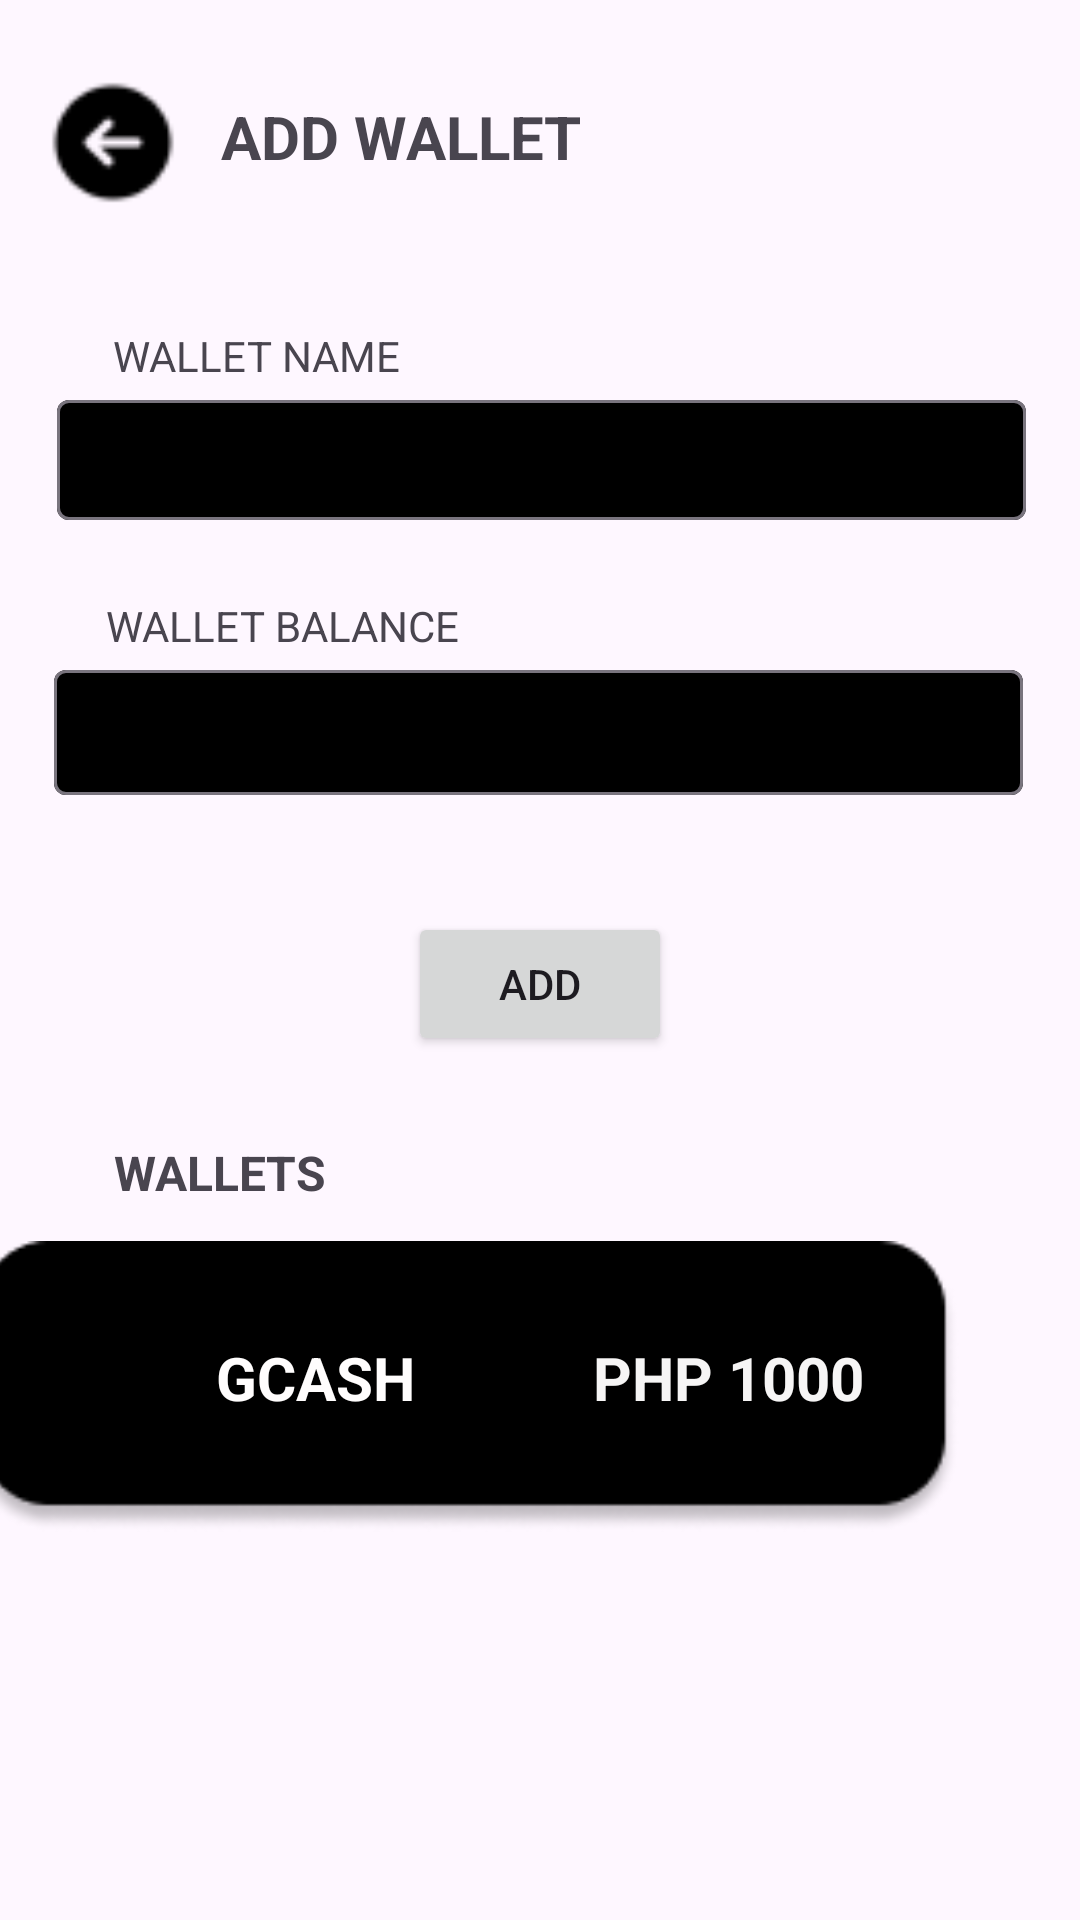

Android layout source for this screen:
<!-- AndroidManifest.xml: application theme Theme.MC_UI -->
<!-- res/layout/add.xml -->
<?xml version="1.0" encoding="utf-8"?>
<androidx.constraintlayout.widget.ConstraintLayout xmlns:android="http://schemas.android.com/apk/res/android"
    xmlns:app="http://schemas.android.com/apk/res-auto"
    xmlns:tools="http://schemas.android.com/tools"
    android:layout_width="match_parent"
    android:layout_height="match_parent"
    tools:layout_editor_absoluteX="0dp"
    tools:layout_editor_absoluteY="0dp">

    <Button
        android:id="@+id/back_btn"
        android:layout_width="48dp"
        android:layout_height="47dp"
        android:layout_marginTop="24dp"
        android:background="@drawable/back_btn"
        android:foreground="@drawable/back_btn"
        app:layout_constraintEnd_toEndOf="parent"
        app:layout_constraintHorizontal_bias="0.044"
        app:layout_constraintStart_toStartOf="parent"
        app:layout_constraintTop_toTopOf="parent" />

    <TextView
        android:id="@+id/textView"
        android:layout_width="wrap_content"
        android:layout_height="wrap_content"
        android:layout_marginStart="12dp"
        android:layout_marginTop="32dp"
        android:text="ADD WALLET"
        android:textSize="20sp"
        android:textStyle="bold"
        app:layout_constraintStart_toEndOf="@+id/back_btn"
        app:layout_constraintTop_toTopOf="parent" />

    <com.google.android.material.textfield.TextInputLayout
        android:id="@+id/textInputLayout3"
        android:layout_width="323dp"
        android:layout_height="50dp"
        android:layout_marginTop="128dp"
        app:boxBackgroundColor="#000000"
        app:layout_constraintEnd_toEndOf="parent"
        app:layout_constraintHorizontal_bias="0.511"
        app:layout_constraintStart_toStartOf="parent"
        app:layout_constraintTop_toTopOf="parent">

        <com.google.android.material.textfield.TextInputEditText
            android:id="@+id/wallet_name"
            android:layout_width="match_parent"
            android:layout_height="40dp"
            android:padding="10dp"
            android:textColor="#FAF4F4" />
    </com.google.android.material.textfield.TextInputLayout>

    <TextView
        android:id="@+id/textView2"
        android:layout_width="wrap_content"
        android:layout_height="wrap_content"
        android:text="WALLET NAME"
        app:layout_constraintBottom_toTopOf="@+id/textInputLayout3"
        app:layout_constraintEnd_toEndOf="parent"
        app:layout_constraintHorizontal_bias="0.142"
        app:layout_constraintStart_toStartOf="parent" />

    <TextView
        android:id="@+id/textView3"
        android:layout_width="wrap_content"
        android:layout_height="wrap_content"
        android:text="WALLET BALANCE"
        app:layout_constraintBottom_toTopOf="@+id/textInputLayout4"
        app:layout_constraintEnd_toEndOf="parent"
        app:layout_constraintHorizontal_bias="0.146"
        app:layout_constraintStart_toStartOf="parent" />

    <com.google.android.material.textfield.TextInputLayout
        android:id="@+id/textInputLayout4"
        android:layout_width="323dp"
        android:layout_height="50dp"
        android:layout_marginTop="40dp"
        app:boxBackgroundColor="#000000"
        app:layout_constraintEnd_toEndOf="parent"
        app:layout_constraintHorizontal_bias="0.483"
        app:layout_constraintStart_toStartOf="parent"
        app:layout_constraintTop_toBottomOf="@+id/textInputLayout3">

        <com.google.android.material.textfield.TextInputEditText
            android:id="@+id/add_bal"
            android:layout_width="match_parent"
            android:layout_height="wrap_content"
            android:padding="10dp"
            android:textColor="#F8F5F5" />
    </com.google.android.material.textfield.TextInputLayout>

    <Button
        android:id="@+id/add_bal_btn"
        android:layout_width="wrap_content"
        android:layout_height="wrap_content"
        android:layout_marginTop="36dp"
        android:text="ADD"
        app:layout_constraintEnd_toEndOf="parent"
        app:layout_constraintStart_toStartOf="parent"
        app:layout_constraintTop_toBottomOf="@+id/textInputLayout4" />

    <TextView
        android:id="@+id/textView5"
        android:layout_width="wrap_content"
        android:layout_height="wrap_content"
        android:layout_marginTop="28dp"
        android:text="WALLETS"
        android:textSize="16sp"
        android:textStyle="bold"
        app:layout_constraintEnd_toEndOf="parent"
        app:layout_constraintHorizontal_bias="0.132"
        app:layout_constraintStart_toStartOf="parent"
        app:layout_constraintTop_toBottomOf="@+id/add_bal_btn" />

    <ImageView
        android:id="@+id/imageView3"
        android:layout_width="412dp"
        android:layout_height="97dp"
        android:layout_marginTop="12dp"
        app:layout_constraintEnd_toEndOf="parent"
        app:layout_constraintHorizontal_bias="1.0"
        app:layout_constraintStart_toStartOf="parent"
        app:layout_constraintTop_toBottomOf="@+id/textView5"
        app:srcCompat="@drawable/wallet_box" />

    <TextView
        android:id="@+id/textView6"
        android:layout_width="wrap_content"
        android:layout_height="wrap_content"
        android:layout_marginStart="72dp"
        android:text="GCASH"
        android:textColor="#FFFDFD"
        android:textSize="20sp"
        android:textStyle="bold"
        app:layout_constraintBottom_toBottomOf="@+id/imageView3"
        app:layout_constraintStart_toStartOf="parent"
        app:layout_constraintTop_toTopOf="@+id/imageView3"
        app:layout_constraintVertical_bias="0.457" />

    <TextView
        android:id="@+id/textView7"
        android:layout_width="wrap_content"
        android:layout_height="wrap_content"
        android:layout_marginEnd="72dp"
        android:text="PHP 1000"
        android:textColor="#F6F5F5"
        android:textSize="20sp"
        android:textStyle="bold"
        app:layout_constraintBottom_toBottomOf="@+id/imageView3"
        app:layout_constraintEnd_toEndOf="parent"
        app:layout_constraintHorizontal_bias="1.0"
        app:layout_constraintStart_toEndOf="@+id/textView6"
        app:layout_constraintTop_toTopOf="@+id/imageView3"
        app:layout_constraintVertical_bias="0.457" />
</androidx.constraintlayout.widget.ConstraintLayout>
<!-- resources referenced by this layout -->
<resources>
  <!-- drawable back_btn: png bitmap (drawable, 629 bytes) -->
  <!-- drawable wallet_box: png bitmap (drawable, 3681 bytes) -->
  <style name="Theme.MC_UI" parent="Base.Theme.MC_UI" />
  <style name="Base.Theme.MC_UI" parent="Theme.Material3.DayNight.NoActionBar">
          
          
      </style>
</resources>
